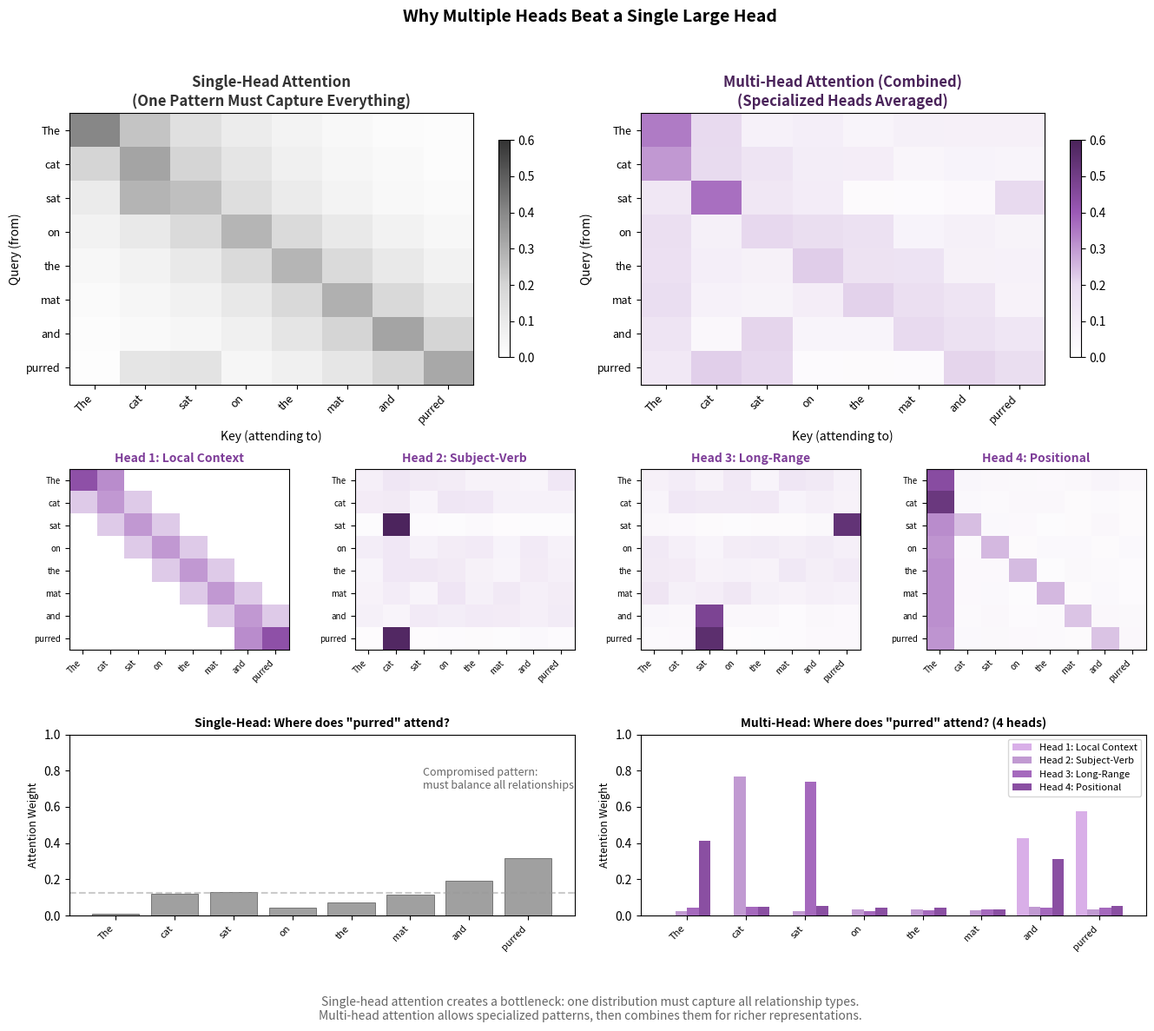

Write the Python code that produced this figure. (Note: this script raises an exception after producing the figure.)
#!/usr/bin/env python3
"""
Single-Head vs Multi-Head Attention Comparison

Demonstrates why multiple attention heads are more expressive than a single head.
- Single head: One attention pattern must capture all relationships
- Multi-head: Different heads can specialize in different patterns
"""

import numpy as np
import matplotlib.pyplot as plt
from matplotlib.colors import LinearSegmentedColormap
import matplotlib.gridspec as gridspec

np.random.seed(42)

# Define sequence
tokens = ["The", "cat", "sat", "on", "the", "mat", "and", "purred"]
seq_len = len(tokens)

# Custom colormaps
purple_cmap = LinearSegmentedColormap.from_list(
    'purple', ['#ffffff', '#e8daef', '#9b59b6', '#4a235a']
)
gray_cmap = LinearSegmentedColormap.from_list(
    'gray', ['#ffffff', '#d5d5d5', '#888888', '#333333']
)

def create_single_head_attention(seq_len):
    """
    Single head must compromise between different pattern types.
    Results in a muddled attention pattern.
    """
    attention = np.zeros((seq_len, seq_len))

    # Try to capture local patterns
    for i in range(seq_len):
        for j in range(seq_len):
            dist = abs(i - j)
            attention[i, j] += 0.3 * np.exp(-dist * 0.5)

    # Try to capture syntactic patterns (subject-verb)
    attention[2, 1] += 0.15  # sat -> cat
    attention[7, 1] += 0.1   # purred -> cat

    # Try to capture long-range (conjunction)
    attention[7, 2] += 0.1   # purred -> sat

    # Everything competes - result is compromised
    attention = attention / attention.sum(axis=1, keepdims=True)
    return attention

def create_multi_head_patterns(seq_len):
    """Create 4 specialized head patterns"""
    patterns = []

    # Head 1: Strong local attention
    h1 = np.zeros((seq_len, seq_len))
    for i in range(seq_len):
        for j in range(seq_len):
            dist = abs(i - j)
            if dist <= 1:
                h1[i, j] = np.exp(-dist * 0.3)
    h1 = h1 / h1.sum(axis=1, keepdims=True)
    patterns.append((h1, "Local Context"))

    # Head 2: Subject-verb
    h2 = np.random.uniform(0.02, 0.05, (seq_len, seq_len))
    h2[2, 1] = 0.8  # sat -> cat
    h2[7, 1] = 0.7  # purred -> cat
    h2 = h2 / h2.sum(axis=1, keepdims=True)
    patterns.append((h2, "Subject-Verb"))

    # Head 3: Verb connections
    h3 = np.random.uniform(0.02, 0.05, (seq_len, seq_len))
    h3[7, 2] = 0.75  # purred -> sat
    h3[2, 7] = 0.6   # sat -> purred
    h3[6, 2] = 0.5   # and -> sat
    h3 = h3 / h3.sum(axis=1, keepdims=True)
    patterns.append((h3, "Long-Range"))

    # Head 4: Position-based
    h4 = np.random.uniform(0.03, 0.06, (seq_len, seq_len))
    h4[:, 0] += 0.4  # attend to first
    for i in range(1, seq_len):
        h4[i, i-1] += 0.3
    h4 = h4 / h4.sum(axis=1, keepdims=True)
    patterns.append((h4, "Positional"))

    return patterns

def plot_softmax_distribution(ax, attention_row, title, color, tokens):
    """Plot softmax distribution as bar chart"""
    x = np.arange(len(tokens))
    bars = ax.bar(x, attention_row, color=color, alpha=0.8, edgecolor='#333333', linewidth=0.5)
    ax.set_xticks(x)
    ax.set_xticklabels(tokens, rotation=45, ha='right', fontsize=8)
    ax.set_ylabel('Attention Weight', fontsize=9)
    ax.set_title(title, fontsize=10, fontweight='bold')
    ax.set_ylim(0, 1.0)
    ax.axhline(y=1/len(tokens), color='#999999', linestyle='--', alpha=0.5, label='Uniform')
    return bars

# Create figure
fig = plt.figure(figsize=(16, 12))
gs = gridspec.GridSpec(3, 4, height_ratios=[1.2, 0.8, 0.8], hspace=0.4, wspace=0.3)

# Get attention patterns
single_head = create_single_head_attention(seq_len)
multi_head_patterns = create_multi_head_patterns(seq_len)

# ============ Row 1: Heatmaps ============
# Single head heatmap (spans 2 columns)
ax_single = fig.add_subplot(gs[0, 0:2])
im1 = ax_single.imshow(single_head, cmap=gray_cmap, aspect='auto', vmin=0, vmax=0.6)
ax_single.set_title('Single-Head Attention\n(One Pattern Must Capture Everything)',
                   fontsize=12, fontweight='bold', color='#333333')
ax_single.set_xticks(range(seq_len))
ax_single.set_yticks(range(seq_len))
ax_single.set_xticklabels(tokens, rotation=45, ha='right', fontsize=9)
ax_single.set_yticklabels(tokens, fontsize=9)
ax_single.set_xlabel('Key (attending to)', fontsize=10)
ax_single.set_ylabel('Query (from)', fontsize=10)
plt.colorbar(im1, ax=ax_single, shrink=0.8)

# Multi-head combined view (spans 2 columns) - show average
ax_multi = fig.add_subplot(gs[0, 2:4])
combined = np.mean([p[0] for p in multi_head_patterns], axis=0)
im2 = ax_multi.imshow(combined, cmap=purple_cmap, aspect='auto', vmin=0, vmax=0.6)
ax_multi.set_title('Multi-Head Attention (Combined)\n(Specialized Heads Averaged)',
                  fontsize=12, fontweight='bold', color='#4a235a')
ax_multi.set_xticks(range(seq_len))
ax_multi.set_yticks(range(seq_len))
ax_multi.set_xticklabels(tokens, rotation=45, ha='right', fontsize=9)
ax_multi.set_yticklabels(tokens, fontsize=9)
ax_multi.set_xlabel('Key (attending to)', fontsize=10)
ax_multi.set_ylabel('Query (from)', fontsize=10)
plt.colorbar(im2, ax=ax_multi, shrink=0.8)

# ============ Row 2: Individual head heatmaps ============
for i, (pattern, name) in enumerate(multi_head_patterns):
    ax = fig.add_subplot(gs[1, i])
    im = ax.imshow(pattern, cmap=purple_cmap, aspect='auto', vmin=0, vmax=0.8)
    ax.set_title(f'Head {i+1}: {name}', fontsize=10, fontweight='bold', color='#7d3c98')
    ax.set_xticks(range(seq_len))
    ax.set_yticks(range(seq_len))
    ax.set_xticklabels(tokens, rotation=45, ha='right', fontsize=7)
    ax.set_yticklabels(tokens, fontsize=7)

# ============ Row 3: Softmax distributions for "purred" token ============
query_idx = 7  # "purred"

# Single head distribution
ax_dist1 = fig.add_subplot(gs[2, 0:2])
plot_softmax_distribution(ax_dist1, single_head[query_idx],
                         f'Single-Head: Where does "{tokens[query_idx]}" attend?',
                         '#888888', tokens)
ax_dist1.annotate('Compromised pattern:\nmust balance all relationships',
                 xy=(0.7, 0.7), xycoords='axes fraction',
                 fontsize=9, style='italic', color='#666666')

# Multi-head distributions (stacked for comparison)
ax_dist2 = fig.add_subplot(gs[2, 2:4])
x = np.arange(len(tokens))
width = 0.2
colors = ['#d5a6e6', '#bb8fce', '#9b59b6', '#7d3c98']

for i, (pattern, name) in enumerate(multi_head_patterns):
    ax_dist2.bar(x + i*width - 0.3, pattern[query_idx], width,
                label=f'Head {i+1}: {name}', color=colors[i], alpha=0.9)

ax_dist2.set_xticks(x)
ax_dist2.set_xticklabels(tokens, rotation=45, ha='right', fontsize=8)
ax_dist2.set_ylabel('Attention Weight', fontsize=9)
ax_dist2.set_title(f'Multi-Head: Where does "{tokens[query_idx]}" attend? (4 heads)',
                  fontsize=10, fontweight='bold')
ax_dist2.legend(loc='upper right', fontsize=8)
ax_dist2.set_ylim(0, 1.0)

# Add main title and explanation
fig.suptitle('Why Multiple Heads Beat a Single Large Head', fontsize=14, fontweight='bold', y=0.98)

fig.text(0.5, 0.01,
         'Single-head attention creates a bottleneck: one distribution must capture all relationship types.\n'
         'Multi-head attention allows specialized patterns, then combines them for richer representations.',
         ha='center', fontsize=10, style='italic', color='#666666')

plt.tight_layout(rect=[0, 0.03, 1, 0.96])
plt.savefig('/Users/abhinaavramesh/Desktop/GoogleSDE_InterviewPrep/docs/ml-fundamentals/transformers/assets/images/single_vs_multi_comparison.png',
            dpi=150, bbox_inches='tight', facecolor='white', edgecolor='none')
plt.close()

print("Generated: single_vs_multi_comparison.png")
